6-way image classification set "Dataset" from GitHub (thutranhsodo/CS231); label vocabulary: dress, hand bag, hat, shirt, shoes, trousers.

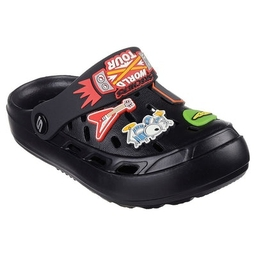
Label: shoes

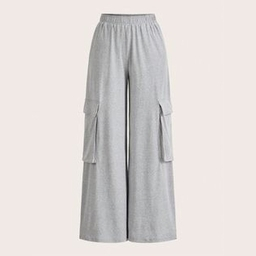
Label: trousers

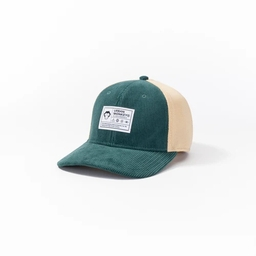
Label: hat

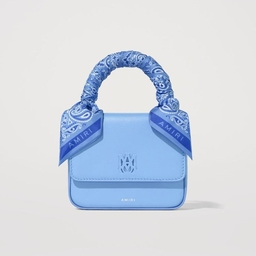
Label: hand bag

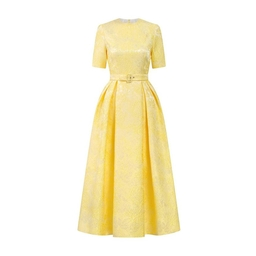
Label: dress

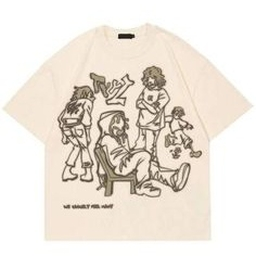
Label: shirt
